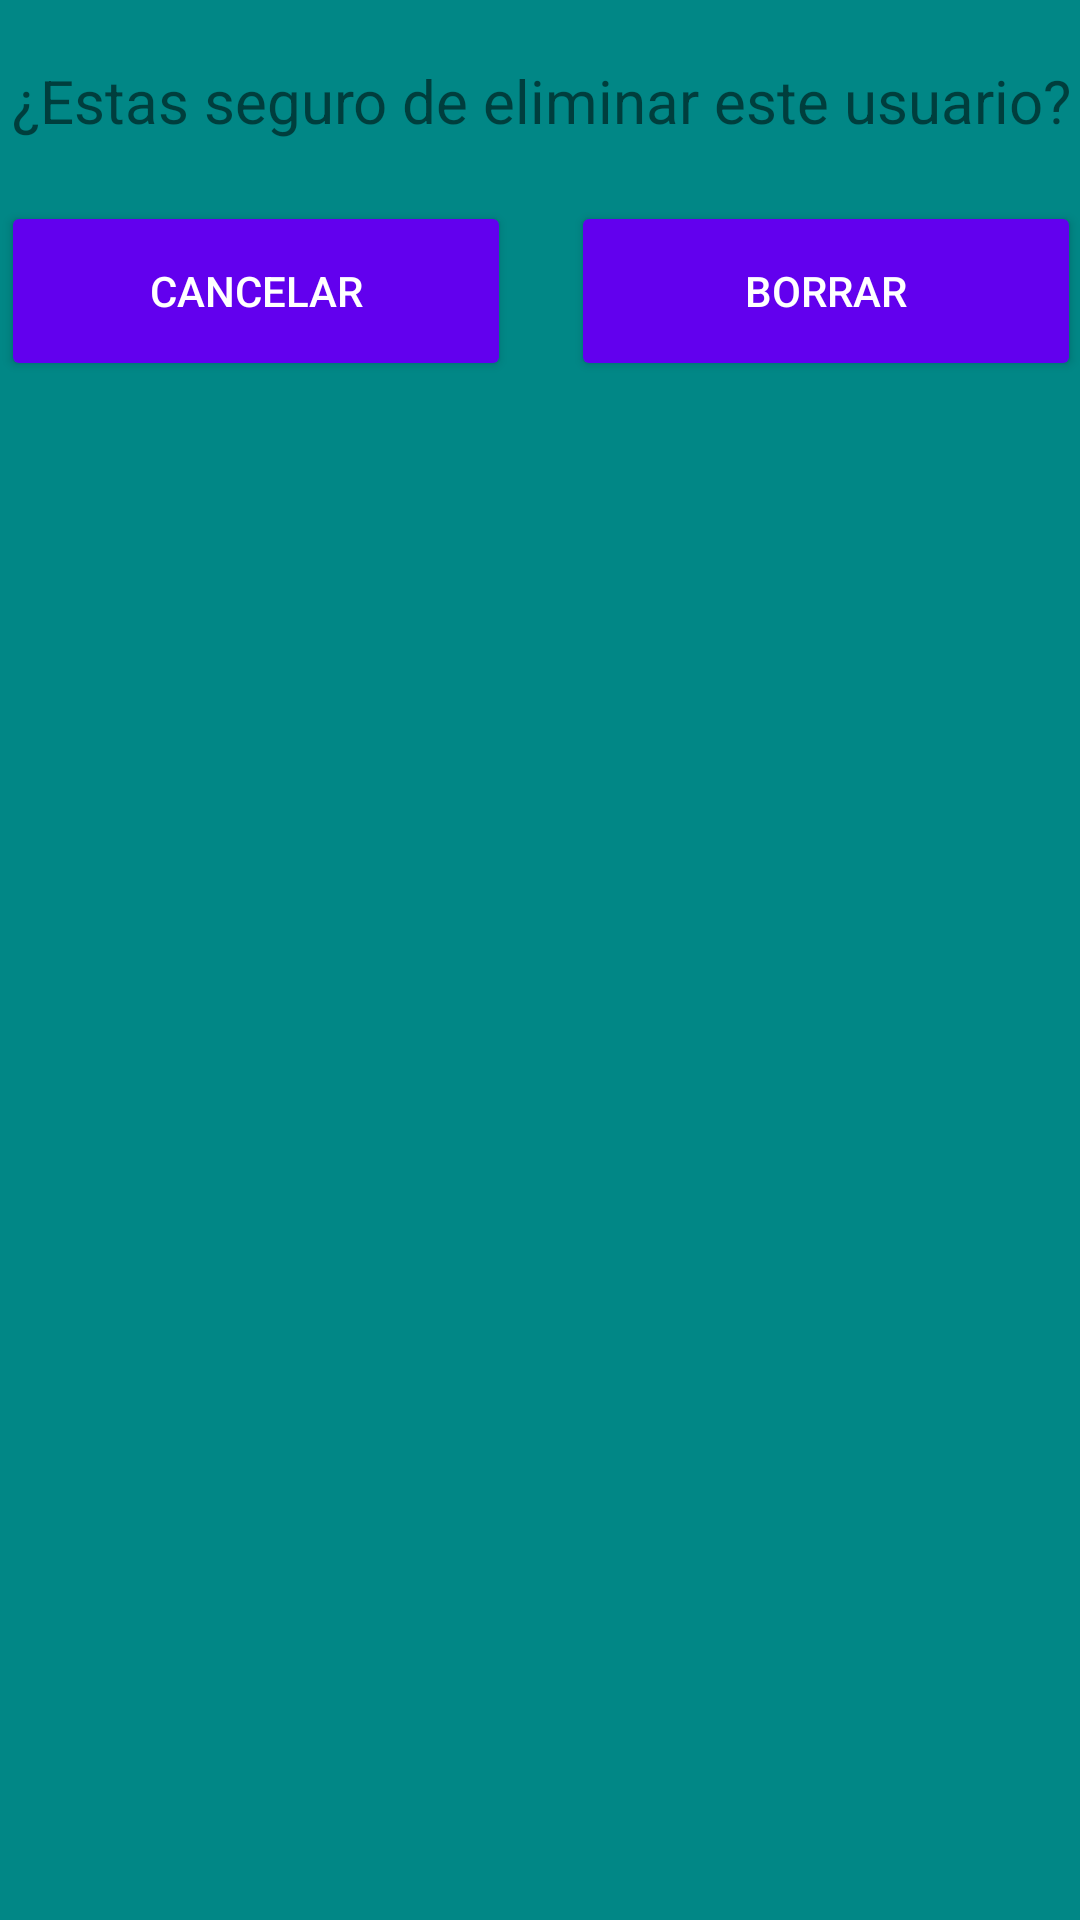

Produce the Android XML layout that renders to this screen, including the resource entries it uses.
<!-- AndroidManifest.xml: application theme Theme.ListaUsuarios -->
<!-- res/layout/fragment_delete_usuario.xml -->
<?xml version="1.0" encoding="utf-8"?>
<androidx.constraintlayout.widget.ConstraintLayout xmlns:android="http://schemas.android.com/apk/res/android"
    xmlns:tools="http://schemas.android.com/tools"
    android:layout_width="match_parent"
    android:layout_height="wrap_content"
    xmlns:app="http://schemas.android.com/apk/res-auto"
    android:background="@color/teal_700"
    tools:context=".Fragment_add_usuario">

    
    <LinearLayout
        android:id="@+id/linearLayout"
        android:layout_width="500dp"
        android:layout_height="wrap_content"
        android:layout_marginStart="16dp"
        android:layout_marginEnd="16dp"
        android:layout_marginBottom="16dp"
        android:orientation="vertical"
        app:layout_constraintBottom_toBottomOf="parent"
        app:layout_constraintEnd_toEndOf="parent"
        app:layout_constraintStart_toStartOf="parent"
        app:layout_constraintTop_toTopOf="parent"
        app:layout_constraintVertical_bias="0.0">

        <TextView
            android:layout_width="match_parent"
            android:layout_height="wrap_content"
            android:layout_marginTop="20dp"
            android:gravity="center"
            android:text="¿Estas seguro de eliminar este usuario?"
            android:textSize="20dp"
            tools:ignore="TextSizeCheck" />

        <LinearLayout
            android:layout_marginTop="20dp"
            android:layout_width="match_parent"
            android:layout_height="wrap_content"
            android:orientation="horizontal"
            android:gravity="center" >

            <Button
                android:id="@+id/cancelar"
                android:layout_width="170dp"
                android:layout_height="60dp"
                android:layout_marginHorizontal="10dp"
                android:backgroundTint="@color/purple_500"
                android:text="@string/cancelar"
                android:textColor="@color/white"
                app:cornerRadius="@dimen/btn_rounded" />
            <Button
                android:id="@+id/borrar"
                android:layout_width="170dp"
                android:layout_height="60dp"
                android:layout_marginHorizontal="10dp"
                android:backgroundTint="@color/purple_500"
                android:text="@string/borrar"
                android:textColor="@color/white"
                app:cornerRadius="@dimen/btn_rounded" />
        </LinearLayout>
    </LinearLayout>
</androidx.constraintlayout.widget.ConstraintLayout>
<!-- resources referenced by this layout -->
<resources>
  <color name="purple_500">#FF6200EE</color>
  <color name="teal_700">#FF018786</color>
  <color name="white">#FFFFFFFF</color>
  <dimen name="btn_rounded">50dp</dimen>
  <string name="borrar">Borrar</string>
  <string name="cancelar">Cancelar</string>
  <style name="Theme.ListaUsuarios" parent="Theme.MaterialComponents.DayNight.DarkActionBar">
          
          <item name="colorPrimary">@color/purple_500</item>
          <item name="colorPrimaryVariant">@color/purple_700</item>
          <item name="colorOnPrimary">@color/white</item>
          
          <item name="colorSecondary">@color/teal_200</item>
          <item name="colorSecondaryVariant">@color/teal_700</item>
          <item name="colorOnSecondary">@color/black</item>
          
          <item name="android:statusBarColor">?attr/colorPrimaryVariant</item>
          
      </style>
  <color name="purple_700">#FF3700B3</color>
  <color name="teal_200">#FF03DAC5</color>
  <color name="black">#FF000000</color>
</resources>
